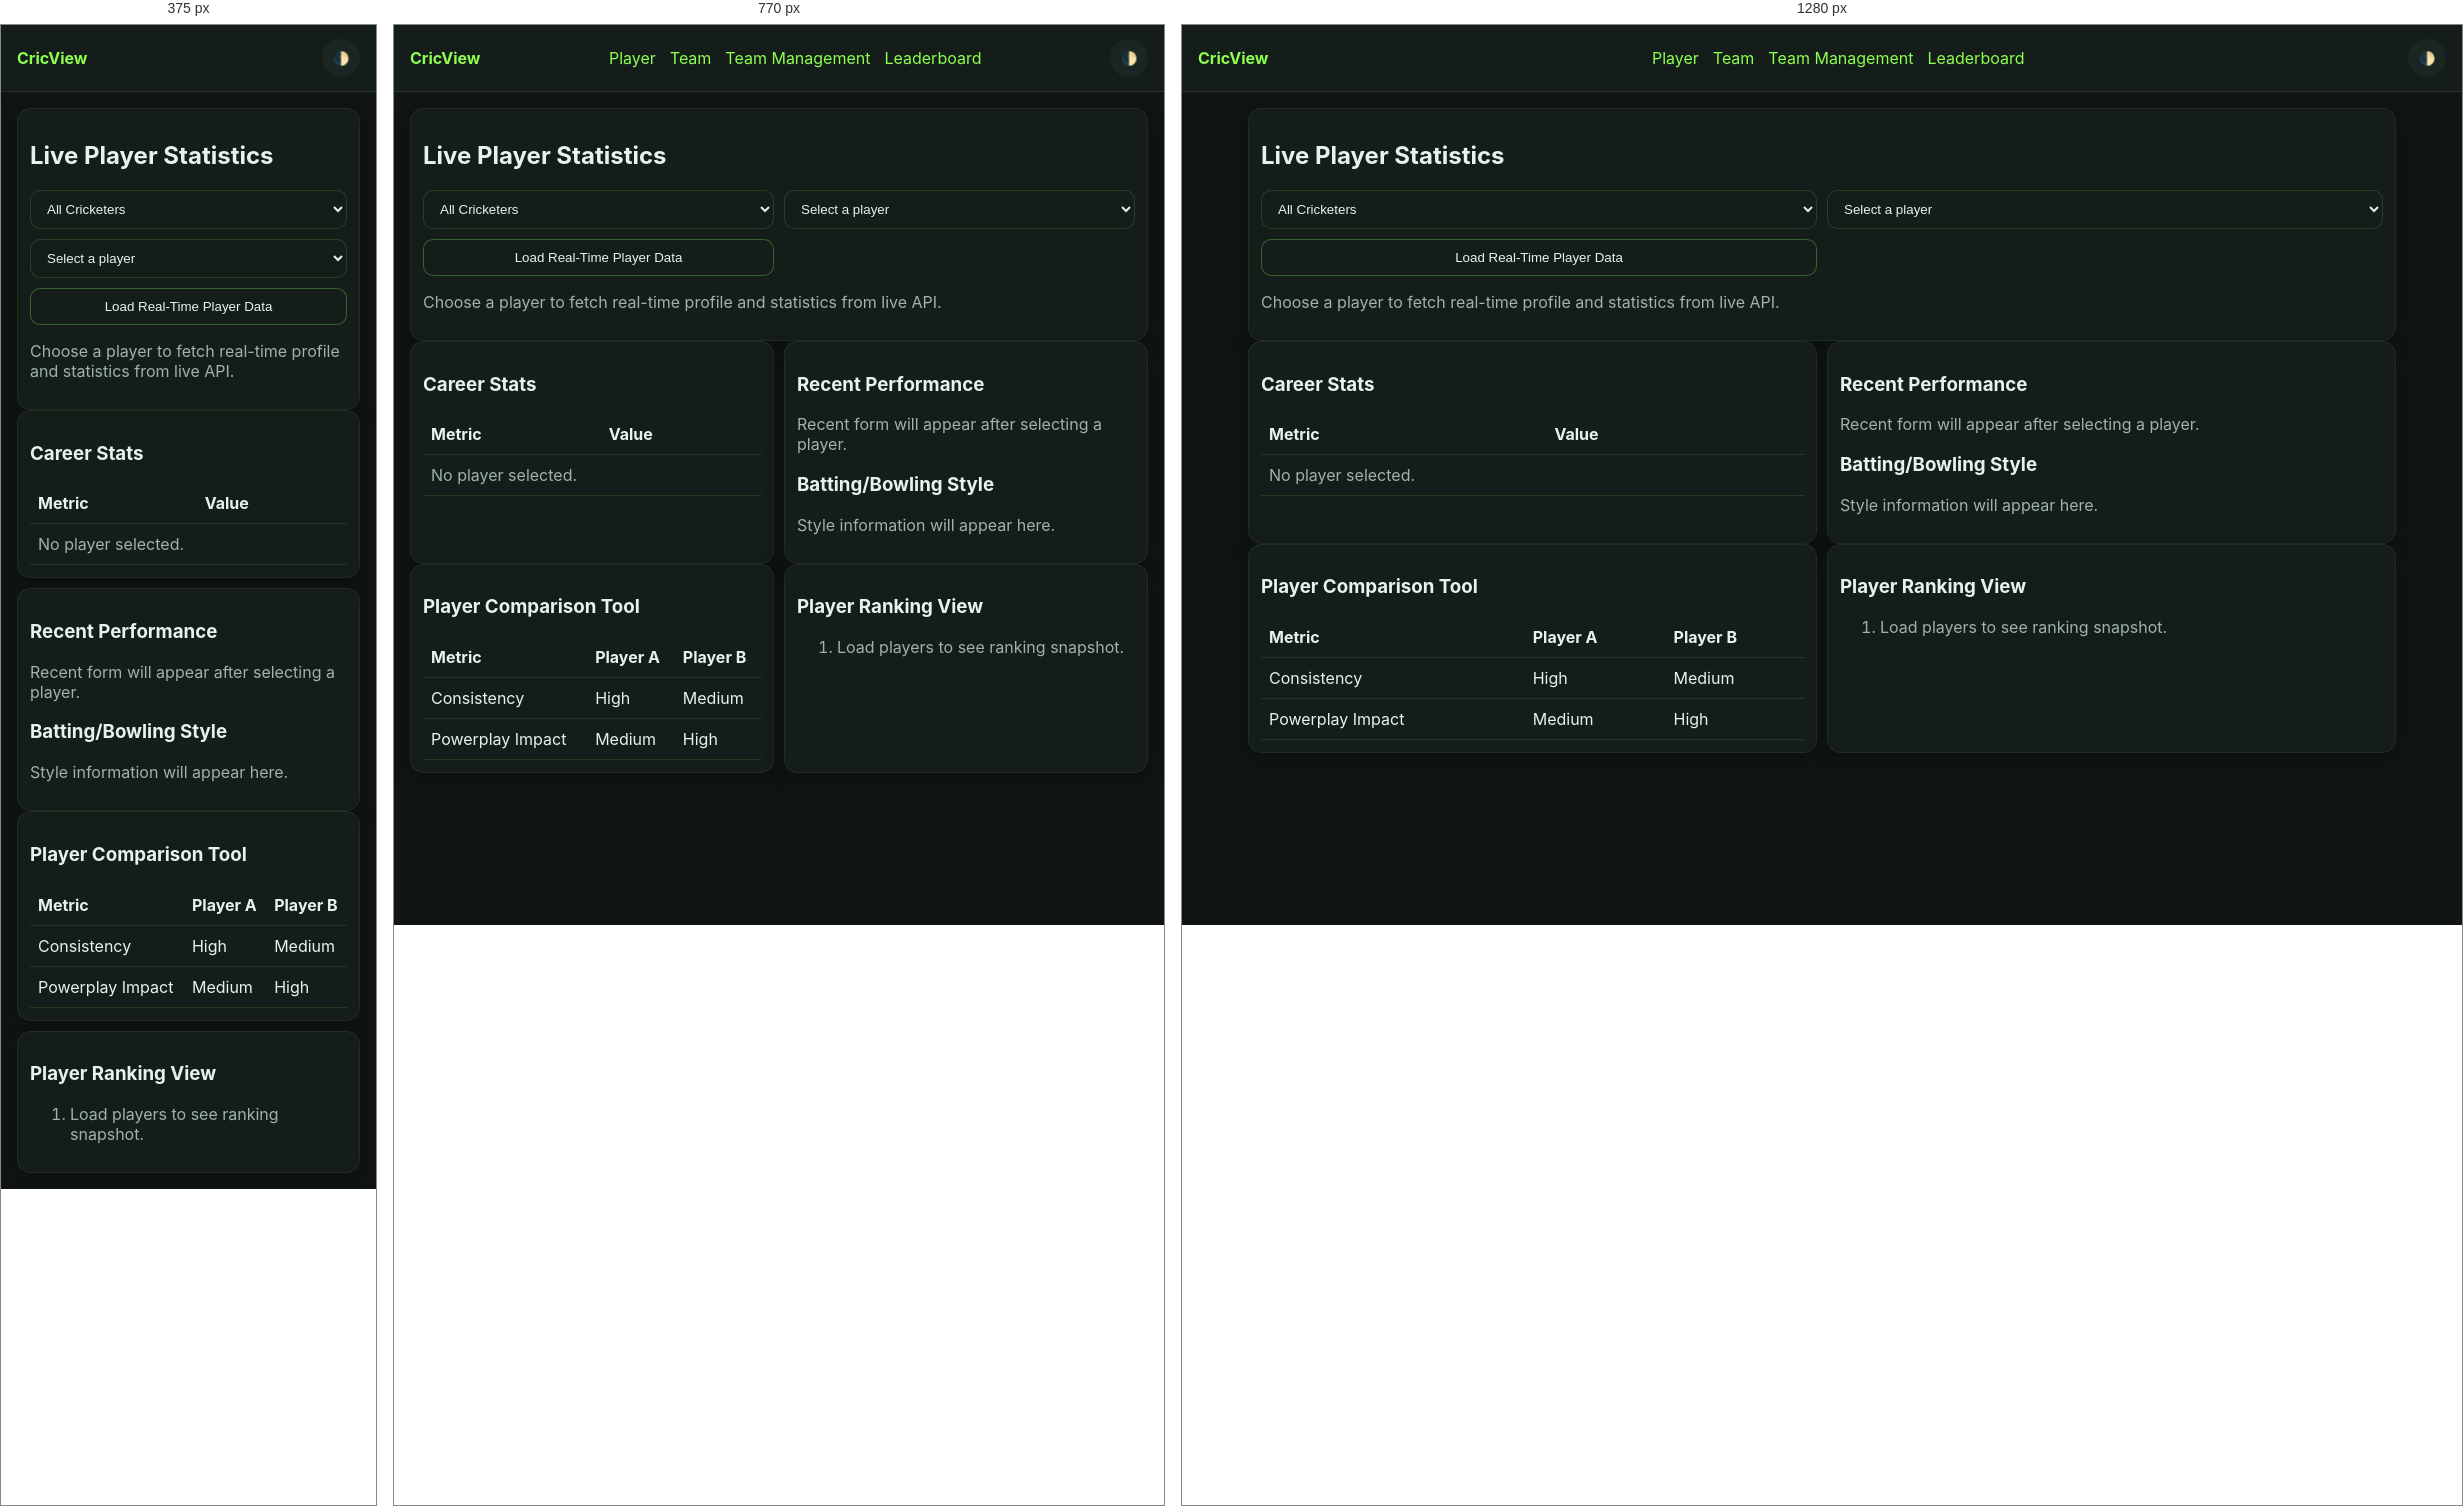
Rendered at 375 px, 770 px and 1280 px, left to right.

<!-- file: player.html -->
<!doctype html>
<html lang="en">
<head>
  <meta charset="UTF-8" />
  <meta name="viewport" content="width=device-width, initial-scale=1.0" />
  <title>Live Player Statistics</title>
  <link rel="stylesheet" href="../assets/css/style.css" />
</head>
<body>
  <header class="top-nav">
    <a class="brand" href="../index.html">CricView</a>
    <nav class="menu" id="topMenu"><a href="player.html">Player</a><a href="team.html">Team</a><a href="team-management.html">Team Management</a><a href="leaderboard.html">Leaderboard</a></nav>
    <button class="icon-btn theme-toggle">🌓</button>
  </header>

  <main class="container">
    <section class="card">
      <h2>Live Player Statistics</h2>
      <div class="row">
        <select id="playerGenderFilter">
          <option value="all">All Cricketers</option>
          <option value="men">Men</option>
          <option value="women">Women</option>
        </select>
        <select id="playerSelect">
          <option value="">Select a player</option>
        </select>
        <button class="btn" id="loadPlayerStatsBtn" type="button">Load Real-Time Player Data</button>
      </div>
      <p id="playerHeaderInfo" class="muted">Choose a player to fetch real-time profile and statistics from live API.</p>
    </section>

    <section class="row">
      <article class="card">
        <h3>Career Stats</h3>
        <div class="table-wrap">
          <table>
            <thead>
              <tr><th>Metric</th><th>Value</th></tr>
            </thead>
            <tbody id="playerStatsBody">
              <tr><td colspan="2" class="muted">No player selected.</td></tr>
            </tbody>
          </table>
        </div>
      </article>
      <article class="card">
        <h3>Recent Performance</h3>
        <p id="playerRecentPerformance" class="muted">Recent form will appear after selecting a player.</p>
        <h3>Batting/Bowling Style</h3>
        <p id="playerStyles" class="muted">Style information will appear here.</p>
      </article>
    </section>

    <section class="row">
      <article class="card">
        <h3>Player Comparison Tool</h3>
        <div class="table-wrap">
          <table>
            <thead><tr><th>Metric</th><th>Player A</th><th>Player B</th></tr></thead>
            <tbody>
              <tr><td>Consistency</td><td>High</td><td>Medium</td></tr>
              <tr><td>Powerplay Impact</td><td>Medium</td><td>High</td></tr>
            </tbody>
          </table>
        </div>
      </article>
      <article class="card">
        <h3>Player Ranking View</h3>
        <ol id="playerRankingList">
          <li class="muted">Load players to see ranking snapshot.</li>
        </ol>
      </article>
    </section>
  </main>

  <script src="../assets/js/app.js"></script>
</body>
</html>


/* @media block from style.css */
@media (max-width: 900px) {
  .grid { grid-template-columns: 1fr 1fr; }
  .toolbar { grid-template-columns: 1fr 1fr; }
}

/* @media block from style.css */
@media (max-width: 640px) {
  .menu-toggle { display: inline-block; }
  .menu {
    display: none;
    position: absolute;
    left: 8px;
    right: 8px;
    top: 60px;
    background: var(--surface);
    border-radius: 10px;
    padding: 12px;
    box-shadow: var(--shadow);
    flex-direction: column;
    align-items: flex-start;
  }
  .menu.open { display: flex; }
  .grid { grid-template-columns: 1fr; }
  .toolbar { grid-template-columns: 1fr; }
  .row { grid-template-columns: 1fr; }
}